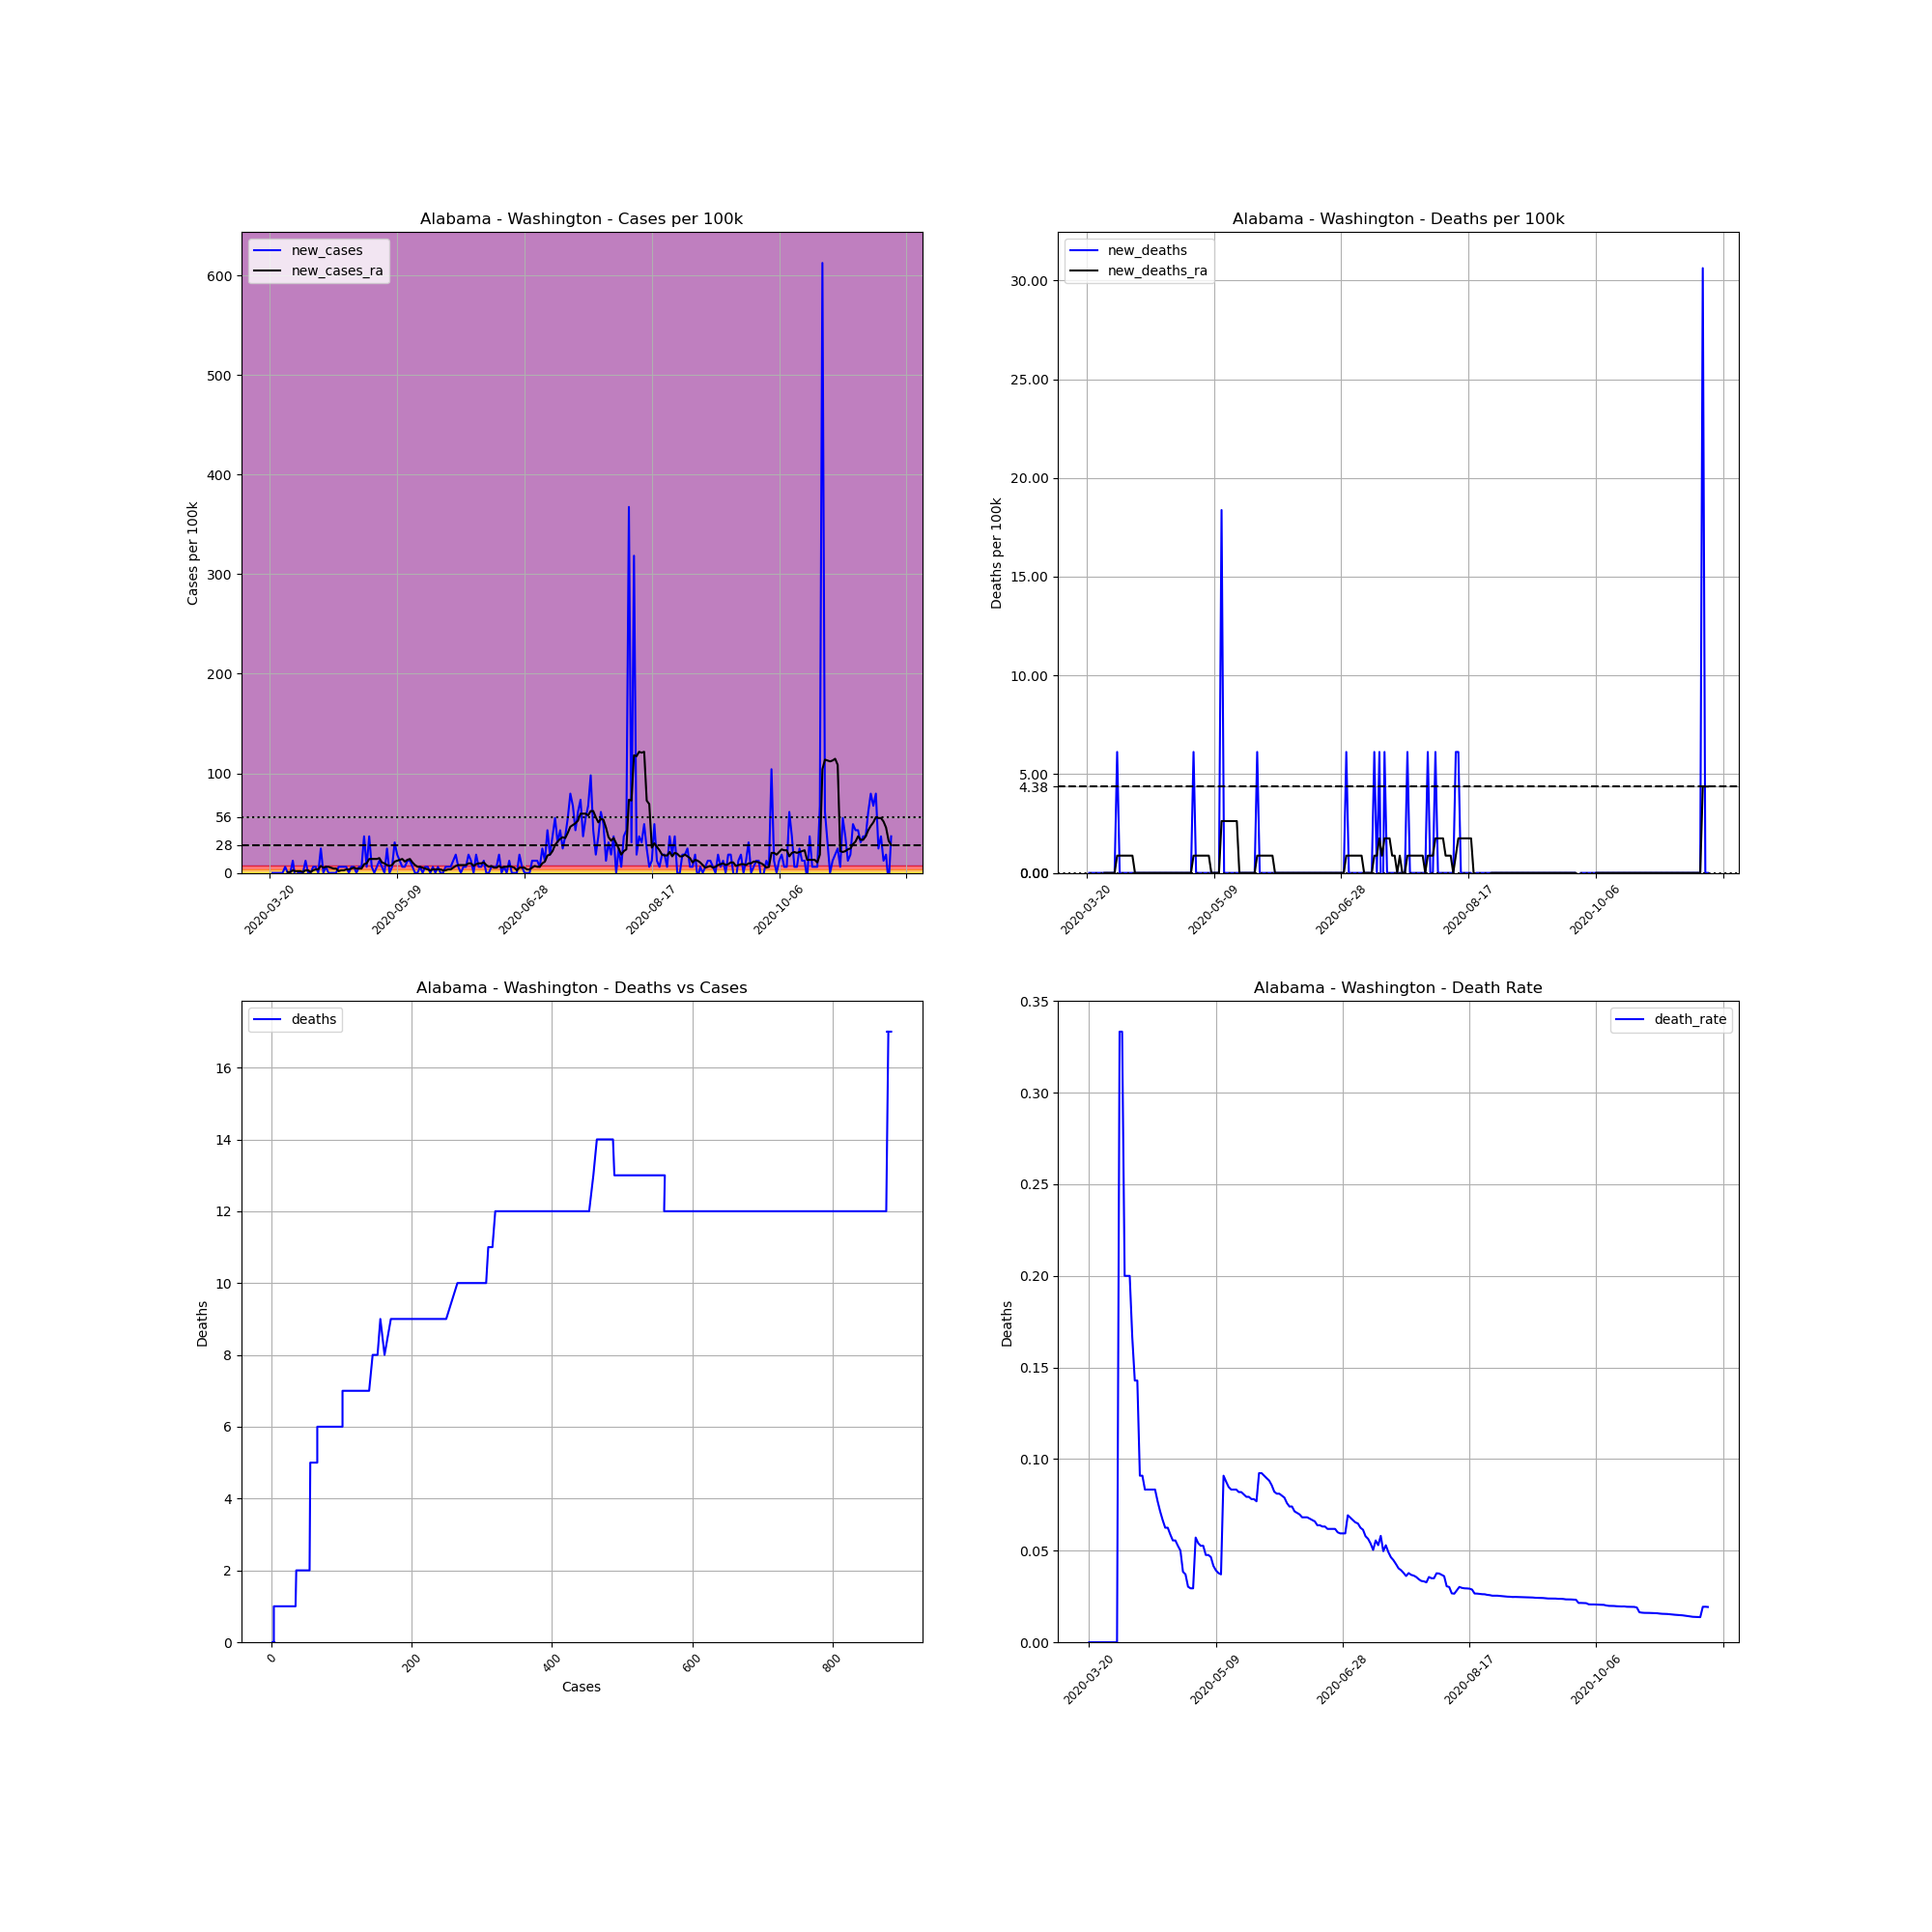

The table this chart was drawn from, first rows:
, date, county, state, fips, cases, deaths, COUNTY, STNAME, CTYNAME, POPESTIMATE2019, cases_per_100k, deaths_per_100k, death_rate, new_cases, new_deaths, new_cases_ra, new_deaths_ra
190546, 2020-03-20, Washington, Alabama, 1129, 1, 0, 129, Alabama, Washington, 16326, 6.125, 0.0, 0.0, , , , 
190547, 2020-03-21, Washington, Alabama, 1129, 1, 0, 129, Alabama, Washington, 16326, 6.125, 0.0, 0.0, 0.0, 0.0, , 
190548, 2020-03-22, Washington, Alabama, 1129, 1, 0, 129, Alabama, Washington, 16326, 6.125, 0.0, 0.0, 0.0, 0.0, , 
190549, 2020-03-23, Washington, Alabama, 1129, 1, 0, 129, Alabama, Washington, 16326, 6.125, 0.0, 0.0, 0.0, 0.0, , 
190550, 2020-03-24, Washington, Alabama, 1129, 1, 0, 129, Alabama, Washington, 16326, 6.125, 0.0, 0.0, 0.0, 0.0, , 
190551, 2020-03-25, Washington, Alabama, 1129, 1, 0, 129, Alabama, Washington, 16326, 6.125, 0.0, 0.0, 0.0, 0.0, , 
190552, 2020-03-26, Washington, Alabama, 1129, 2, 0, 129, Alabama, Washington, 16326, 12.25, 0.0, 0.0, 6.125, 0.0, , 
190553, 2020-03-27, Washington, Alabama, 1129, 2, 0, 129, Alabama, Washington, 16326, 12.25, 0.0, 0.0, 0.0, 0.0, 0.875, 0.0
190554, 2020-03-28, Washington, Alabama, 1129, 2, 0, 129, Alabama, Washington, 16326, 12.25, 0.0, 0.0, 0.0, 0.0, 0.875, 0.0
190555, 2020-03-29, Washington, Alabama, 1129, 4, 0, 129, Alabama, Washington, 16326, 24.5, 0.0, 0.0, 12.25, 0.0, 2.625, 0.0
190556, 2020-03-30, Washington, Alabama, 1129, 3, 0, 129, Alabama, Washington, 16326, 18.38, 0.0, 0.0, -6.125, 0.0, 1.75, 0.0
190557, 2020-03-31, Washington, Alabama, 1129, 3, 0, 129, Alabama, Washington, 16326, 18.38, 0.0, 0.0, 0.0, 0.0, 1.75, 0.0
190558, 2020-04-01, Washington, Alabama, 1129, 3, 1, 129, Alabama, Washington, 16326, 18.38, 6.125, 0.3333, 0.0, 6.125, 1.75, 0.875
190559, 2020-04-02, Washington, Alabama, 1129, 3, 1, 129, Alabama, Washington, 16326, 18.38, 6.125, 0.3333, 0.0, 0.0, 0.875, 0.875
190560, 2020-04-03, Washington, Alabama, 1129, 5, 1, 129, Alabama, Washington, 16326, 30.63, 6.125, 0.2, 12.25, 0.0, 2.625, 0.875
190561, 2020-04-04, Washington, Alabama, 1129, 5, 1, 129, Alabama, Washington, 16326, 30.63, 6.125, 0.2, 0.0, 0.0, 2.625, 0.875
190562, 2020-04-05, Washington, Alabama, 1129, 5, 1, 129, Alabama, Washington, 16326, 30.63, 6.125, 0.2, 0.0, 0.0, 0.875, 0.875
190563, 2020-04-06, Washington, Alabama, 1129, 6, 1, 129, Alabama, Washington, 16326, 36.75, 6.125, 0.1667, 6.125, 0.0, 2.625, 0.875
190564, 2020-04-07, Washington, Alabama, 1129, 7, 1, 129, Alabama, Washington, 16326, 42.88, 6.125, 0.1429, 6.125, 0.0, 3.5, 0.875
190565, 2020-04-08, Washington, Alabama, 1129, 7, 1, 129, Alabama, Washington, 16326, 42.88, 6.125, 0.1429, 0.0, 0.0, 3.5, 0.0
190566, 2020-04-09, Washington, Alabama, 1129, 11, 1, 129, Alabama, Washington, 16326, 67.38, 6.125, 0.09091, 24.5, 0.0, 7, 0.0
190567, 2020-04-10, Washington, Alabama, 1129, 11, 1, 129, Alabama, Washington, 16326, 67.38, 6.125, 0.09091, 0.0, 0.0, 5.25, 0.0
190568, 2020-04-11, Washington, Alabama, 1129, 12, 1, 129, Alabama, Washington, 16326, 73.5, 6.125, 0.08333, 6.125, 0.0, 6.125, 0.0
190569, 2020-04-12, Washington, Alabama, 1129, 12, 1, 129, Alabama, Washington, 16326, 73.5, 6.125, 0.08333, 0.0, 0.0, 6.125, 0.0
190570, 2020-04-13, Washington, Alabama, 1129, 12, 1, 129, Alabama, Washington, 16326, 73.5, 6.125, 0.08333, 0.0, 0.0, 5.25, 0.0
190571, 2020-04-14, Washington, Alabama, 1129, 12, 1, 129, Alabama, Washington, 16326, 73.5, 6.125, 0.08333, 0.0, 0.0, 4.375, 0.0
190572, 2020-04-15, Washington, Alabama, 1129, 12, 1, 129, Alabama, Washington, 16326, 73.5, 6.125, 0.08333, 0.0, 0.0, 4.375, 0.0
190573, 2020-04-16, Washington, Alabama, 1129, 13, 1, 129, Alabama, Washington, 16326, 79.63, 6.125, 0.07692, 6.125, 0.0, 1.75, 0.0
190574, 2020-04-17, Washington, Alabama, 1129, 14, 1, 129, Alabama, Washington, 16326, 85.75, 6.125, 0.07143, 6.125, 0.0, 2.625, 0.0
190575, 2020-04-18, Washington, Alabama, 1129, 15, 1, 129, Alabama, Washington, 16326, 91.88, 6.125, 0.06667, 6.125, 0.0, 2.625, 0.0
190576, 2020-04-19, Washington, Alabama, 1129, 16, 1, 129, Alabama, Washington, 16326, 98, 6.125, 0.0625, 6.125, 0.0, 3.5, 0.0
190577, 2020-04-20, Washington, Alabama, 1129, 16, 1, 129, Alabama, Washington, 16326, 98, 6.125, 0.0625, 0.0, 0.0, 3.5, 0.0
190578, 2020-04-21, Washington, Alabama, 1129, 17, 1, 129, Alabama, Washington, 16326, 104.1, 6.125, 0.05882, 6.125, 0.0, 4.375, 0.0
190579, 2020-04-22, Washington, Alabama, 1129, 18, 1, 129, Alabama, Washington, 16326, 110.3, 6.125, 0.05556, 6.125, 0.0, 5.25, 0.0
190580, 2020-04-23, Washington, Alabama, 1129, 18, 1, 129, Alabama, Washington, 16326, 110.3, 6.125, 0.05556, 0.0, 0.0, 4.375, 0.0
190581, 2020-04-24, Washington, Alabama, 1129, 19, 1, 129, Alabama, Washington, 16326, 116.4, 6.125, 0.05263, 6.125, 0.0, 4.375, 0.0
190582, 2020-04-25, Washington, Alabama, 1129, 20, 1, 129, Alabama, Washington, 16326, 122.5, 6.125, 0.05, 6.125, 0.0, 4.375, 0.0
190583, 2020-04-26, Washington, Alabama, 1129, 26, 1, 129, Alabama, Washington, 16326, 159.3, 6.125, 0.03846, 36.75, 0.0, 8.75, 0.0
190584, 2020-04-27, Washington, Alabama, 1129, 27, 1, 129, Alabama, Washington, 16326, 165.4, 6.125, 0.03704, 6.125, 0.0, 9.625, 0.0
190585, 2020-04-28, Washington, Alabama, 1129, 33, 1, 129, Alabama, Washington, 16326, 202.1, 6.125, 0.0303, 36.75, 0.0, 14, 0.0
190586, 2020-04-29, Washington, Alabama, 1129, 34, 1, 129, Alabama, Washington, 16326, 208.3, 6.125, 0.02941, 6.125, 0.0, 14, 0.0
190587, 2020-04-30, Washington, Alabama, 1129, 34, 1, 129, Alabama, Washington, 16326, 208.3, 6.125, 0.02941, 0.0, 0.0, 14, 0.0
190588, 2020-05-01, Washington, Alabama, 1129, 35, 2, 129, Alabama, Washington, 16326, 214.4, 12.25, 0.05714, 6.125, 6.125, 14, 0.875
190589, 2020-05-02, Washington, Alabama, 1129, 37, 2, 129, Alabama, Washington, 16326, 226.6, 12.25, 0.05405, 12.25, 0.0, 14.88, 0.875
190590, 2020-05-03, Washington, Alabama, 1129, 38, 2, 129, Alabama, Washington, 16326, 232.8, 12.25, 0.05263, 6.125, 0.0, 10.5, 0.875
190591, 2020-05-04, Washington, Alabama, 1129, 38, 2, 129, Alabama, Washington, 16326, 232.8, 12.25, 0.05263, 0.0, 0.0, 9.625, 0.875
190592, 2020-05-05, Washington, Alabama, 1129, 42, 2, 129, Alabama, Washington, 16326, 257.3, 12.25, 0.04762, 24.5, 0.0, 7.875, 0.875
190593, 2020-05-06, Washington, Alabama, 1129, 42, 2, 129, Alabama, Washington, 16326, 257.3, 12.25, 0.04762, 0.0, 0.0, 7, 0.875
190594, 2020-05-07, Washington, Alabama, 1129, 43, 2, 129, Alabama, Washington, 16326, 263.4, 12.25, 0.04651, 6.125, 0.0, 7.875, 0.875
190595, 2020-05-08, Washington, Alabama, 1129, 48, 2, 129, Alabama, Washington, 16326, 294, 12.25, 0.04167, 30.63, 0.0, 11.38, 0.0
190596, 2020-05-09, Washington, Alabama, 1129, 51, 2, 129, Alabama, Washington, 16326, 312.4, 12.25, 0.03922, 18.38, 0.0, 12.25, 0.0
190597, 2020-05-10, Washington, Alabama, 1129, 53, 2, 129, Alabama, Washington, 16326, 324.6, 12.25, 0.03774, 12.25, 0.0, 13.13, 0.0
190598, 2020-05-11, Washington, Alabama, 1129, 54, 2, 129, Alabama, Washington, 16326, 330.8, 12.25, 0.03704, 6.125, 0.0, 14, 0.0
190599, 2020-05-12, Washington, Alabama, 1129, 55, 5, 129, Alabama, Washington, 16326, 336.9, 30.63, 0.09091, 6.125, 18.38, 11.38, 2.625
190600, 2020-05-13, Washington, Alabama, 1129, 57, 5, 129, Alabama, Washington, 16326, 349.1, 30.63, 0.08772, 12.25, 0.0, 13.13, 2.625
190601, 2020-05-14, Washington, Alabama, 1129, 59, 5, 129, Alabama, Washington, 16326, 361.4, 30.63, 0.08475, 12.25, 0.0, 14, 2.625
190602, 2020-05-15, Washington, Alabama, 1129, 60, 5, 129, Alabama, Washington, 16326, 367.5, 30.63, 0.08333, 6.125, 0.0, 10.5, 2.625
190603, 2020-05-16, Washington, Alabama, 1129, 60, 5, 129, Alabama, Washington, 16326, 367.5, 30.63, 0.08333, 0.0, 0.0, 7.875, 2.625
190604, 2020-05-17, Washington, Alabama, 1129, 60, 5, 129, Alabama, Washington, 16326, 367.5, 30.63, 0.08333, 0.0, 0.0, 6.125, 2.625
190605, 2020-05-18, Washington, Alabama, 1129, 61, 5, 129, Alabama, Washington, 16326, 373.6, 30.63, 0.08197, 6.125, 0.0, 6.125, 2.625
... 185 more rows
